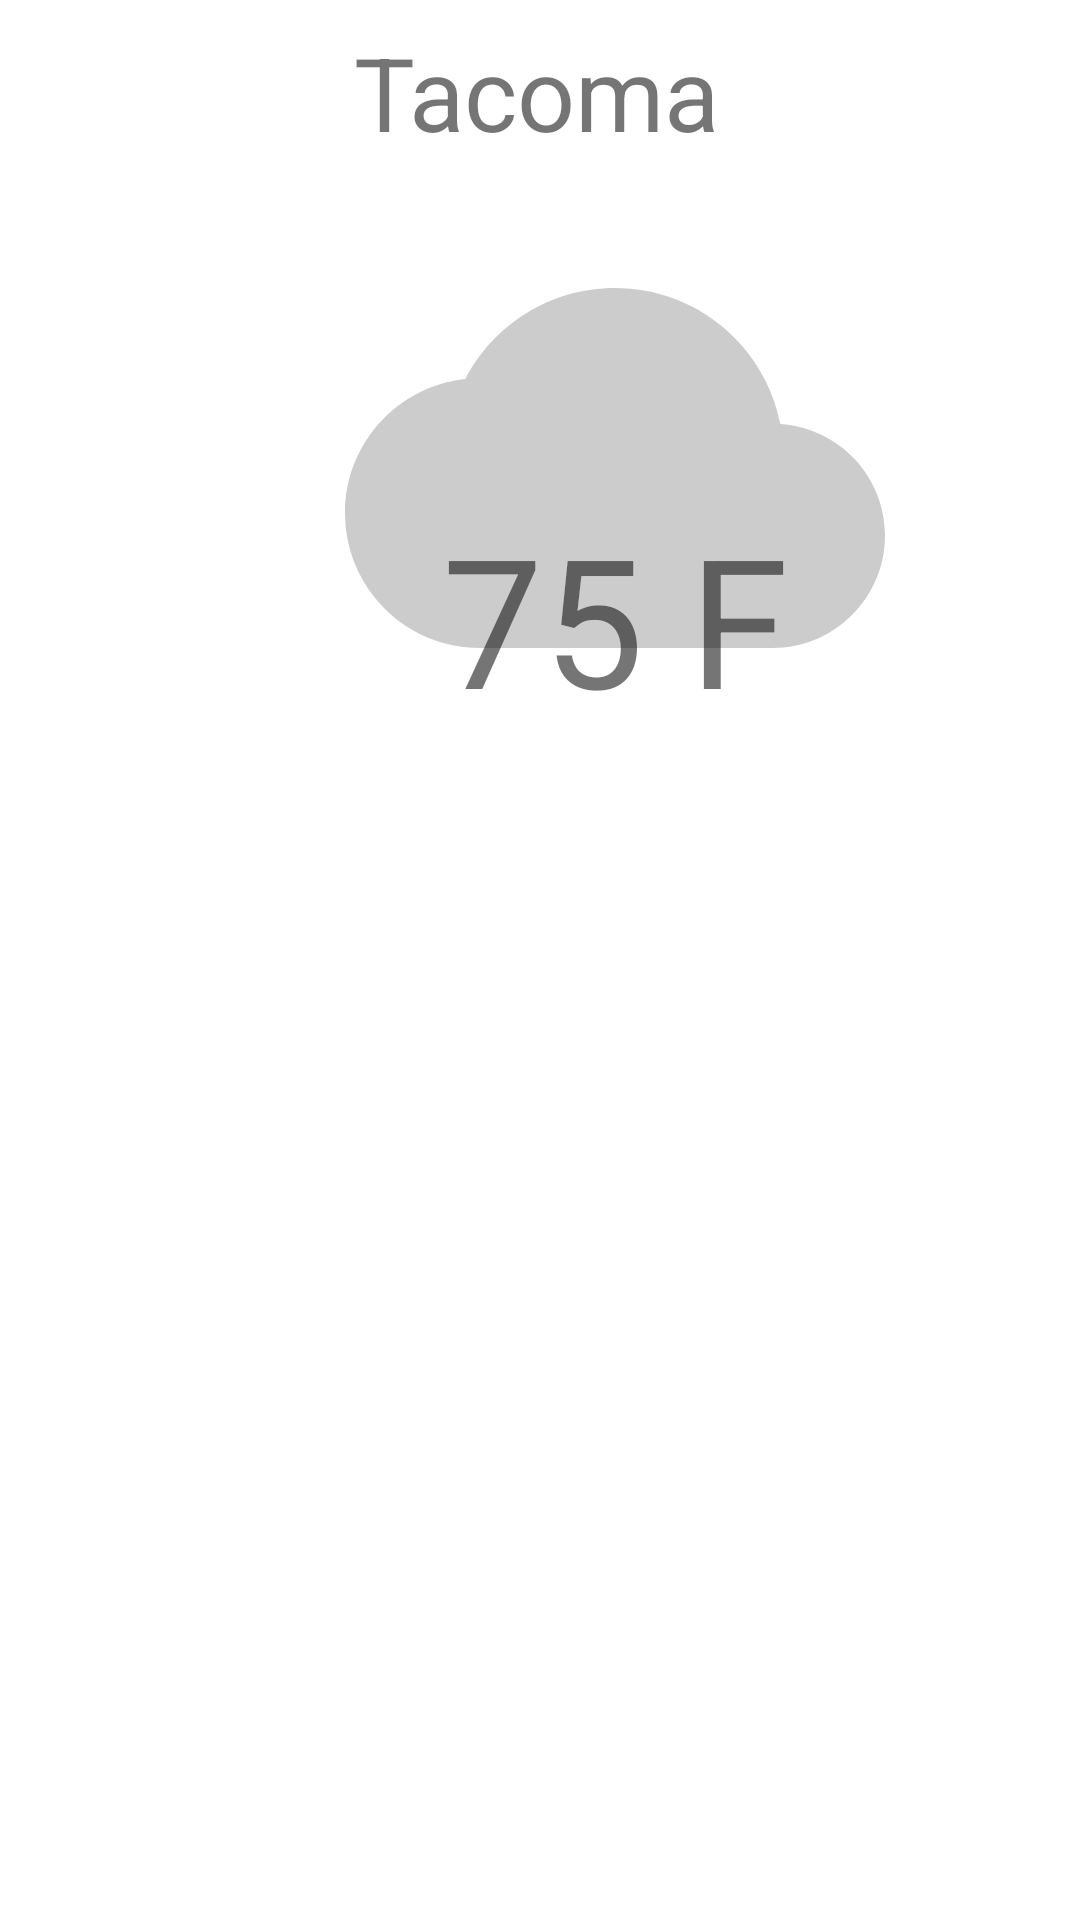

The Android layout XML behind this screen, and the referenced resources:
<!-- AndroidManifest.xml: application theme AppTheme -->
<!-- res/layout/fragment_weather.xml -->
<?xml version="1.0" encoding="utf-8"?>
<layout xmlns:tools="http://schemas.android.com/tools"
    xmlns:app="http://schemas.android.com/apk/res-auto"
    xmlns:android="http://schemas.android.com/apk/res/android">
    <androidx.constraintlayout.widget.ConstraintLayout
        android:id="@+id/layout_root"
        android:layout_width="match_parent"
        android:layout_height="match_parent"
        android:background="@drawable/background">


        <androidx.constraintlayout.widget.ConstraintLayout
            android:id="@+id/layout_weather_fragment"
            android:layout_width="410dp"
            android:layout_height="180dp"
            android:layout_marginTop="8dp"
            app:layout_constraintEnd_toEndOf="parent"
            app:layout_constraintHorizontal_bias="0.0"
            app:layout_constraintStart_toStartOf="parent"
            app:layout_constraintTop_toBottomOf="@+id/imageButton">


            <ImageView
                android:id="@+id/weather_icon"
                android:layout_width="180dp"
                android:layout_height="180dp"
                android:layout_marginStart="138dp"
                android:layout_marginEnd="138dp"
                android:src="@drawable/ic_home_cloud_grey_24dp"
                app:layout_constraintEnd_toEndOf="parent"
                app:layout_constraintStart_toStartOf="parent"
                app:layout_constraintTop_toTopOf="parent" />

            <TextView
                android:id="@+id/weather_temp"
                android:layout_width="wrap_content"
                android:layout_height="wrap_content"
                android:layout_marginTop="100dp"
                android:text="75 F"
                android:textSize="60sp"
                app:layout_constraintEnd_toEndOf="parent"
                app:layout_constraintStart_toStartOf="parent"
                app:layout_constraintTop_toTopOf="parent" />

        </androidx.constraintlayout.widget.ConstraintLayout>

        <androidx.recyclerview.widget.RecyclerView
            android:id="@+id/weather_hourly"
            android:name="edu.uw.tcss450.chatphile.ui.weather.WeatherFragment"
            android:layout_width="0dp"
            android:layout_height="102dp"
            android:layout_marginStart="8dp"
            android:layout_marginEnd="8dp"
            android:orientation="horizontal"
            app:layout_constraintEnd_toEndOf="parent"
            app:layout_constraintHorizontal_bias="0.0"
            app:layout_constraintStart_toStartOf="parent"
            app:layout_constraintTop_toBottomOf="@+id/layout_weather_fragment"
            tools:listitem="@layout/fragment_weather_hour_card" />

        <androidx.recyclerview.widget.RecyclerView
            android:id="@+id/weather_daily"
            android:name="edu.uw.tcss450.chatphile.ui.weather.WeatherFragment"
            android:layout_width="match_parent"
            android:layout_height="280dp"
            android:layout_marginStart="8dp"
            android:layout_marginTop="4dp"
            android:layout_marginEnd="8dp"
            android:orientation="vertical"
            app:layoutManager="LinearLayoutManager"
            app:layout_constraintEnd_toEndOf="parent"
            app:layout_constraintHorizontal_bias="1.0"
            app:layout_constraintStart_toStartOf="parent"
            app:layout_constraintTop_toBottomOf="@+id/weather_hourly"
            tools:listitem="@layout/fragment_weather_card" />

        <TextView
            android:id="@+id/current_location"
            android:layout_width="wrap_content"
            android:layout_height="wrap_content"
            android:layout_marginStart="144dp"
            android:layout_marginTop="8dp"
            android:layout_marginEnd="88dp"
            android:text="Tacoma"
            android:textSize="34sp"
            app:layout_constraintEnd_toStartOf="@+id/imageButton"
            app:layout_constraintStart_toStartOf="parent"
            app:layout_constraintTop_toTopOf="parent" />

        <ImageButton
            android:id="@+id/imageButton"
            android:layout_width="50dp"
            android:layout_height="50dp"
            android:layout_marginTop="8dp"
            android:layout_marginEnd="8dp"
            android:background="#00FFFFFF"
            app:layout_constraintEnd_toEndOf="parent"
            app:layout_constraintTop_toTopOf="parent"
            app:srcCompat="@drawable/ic_add_location_24" />

    </androidx.constraintlayout.widget.ConstraintLayout>
</layout>
<!-- res/layout/fragment_weather_hour_card.xml (included above) -->
<?xml version="1.0" encoding="utf-8"?>
<androidx.cardview.widget.CardView xmlns:android="http://schemas.android.com/apk/res/android"
    xmlns:app="http://schemas.android.com/apk/res-auto"
    xmlns:tools="http://schemas.android.com/tools"
    android:id="@+id/weather_hour_card"
    android:layout_width="wrap_content"
    android:layout_height="wrap_content"
    android:layout_margin="1dp"
    app:cardBackgroundColor="#00008EFF">

    <androidx.constraintlayout.widget.ConstraintLayout
        android:id="@+id/weather_hour_layout_root"
        android:layout_width="67dp"
        android:layout_height="100dp"
        app:layout_constraintBottom_toTopOf="@+id/text_title"
        app:layout_constraintTop_toTopOf="@+id/text_title">

        <ImageView
            android:id="@+id/image_hourly_weather"
            android:layout_width="51dp"
            android:layout_height="51dp"
            android:layout_marginStart="8dp"
            android:layout_marginTop="8dp"
            android:layout_marginEnd="8dp"
            app:layout_constraintEnd_toEndOf="parent"
            app:layout_constraintStart_toStartOf="parent"
            app:layout_constraintTop_toTopOf="parent"
            app:srcCompat="@drawable/ic_home_cloud_grey_24dp" />

        <TextView
            android:id="@+id/text_temperature_hour"
            android:layout_width="wrap_content"
            android:layout_height="wrap_content"
            android:layout_marginStart="8dp"
            android:layout_marginEnd="8dp"
            android:text="75F"
            android:textAlignment="center"
            android:textSize="20sp"
            app:flow_horizontalAlign="center"
            app:layout_constraintBottom_toTopOf="@+id/text_time_hour"
            app:layout_constraintEnd_toEndOf="parent"
            app:layout_constraintStart_toStartOf="parent" />

        <TextView
            android:id="@+id/text_time_hour"
            android:layout_width="wrap_content"
            android:layout_height="wrap_content"
            android:layout_marginStart="8dp"
            android:layout_marginEnd="8dp"
            android:layout_marginBottom="5dp"
            android:text="12:00"
            android:textAlignment="center"
            android:textSize="16sp"
            app:flow_horizontalAlign="center"
            app:layout_constraintBottom_toBottomOf="parent"
            app:layout_constraintEnd_toEndOf="parent"
            app:layout_constraintHorizontal_bias="0.454"
            app:layout_constraintStart_toStartOf="parent" />

    </androidx.constraintlayout.widget.ConstraintLayout>

</androidx.cardview.widget.CardView>
<!-- res/layout/fragment_weather_card.xml (included above) -->
<?xml version="1.0" encoding="utf-8"?>
<androidx.cardview.widget.CardView xmlns:android="http://schemas.android.com/apk/res/android"
    xmlns:app="http://schemas.android.com/apk/res-auto"
    xmlns:tools="http://schemas.android.com/tools"
    android:id="@+id/card_weather"
    android:layout_width="match_parent"
    android:layout_height="wrap_content"
    android:layout_margin="5dp"
    app:cardBackgroundColor="#000025FA"
    app:cardCornerRadius="5dp">

    <androidx.constraintlayout.widget.ConstraintLayout
        android:id="@+id/layout_weather_card"
        android:layout_width="match_parent"
        android:layout_height="wrap_content"
        app:layout_constraintBottom_toTopOf="@+id/text_title"
        app:layout_constraintTop_toTopOf="@+id/text_title">

        <TextView
            android:id="@+id/text_skyCondition"
            android:layout_width="wrap_content"
            android:layout_height="wrap_content"
            android:layout_marginStart="8dp"
            android:layout_marginTop="19dp"
            android:layout_marginBottom="19dp"
            android:text="Cloudy"
            android:textAlignment="center"
            android:textSize="21sp"
            app:layout_constraintBottom_toBottomOf="parent"
            app:layout_constraintStart_toEndOf="@+id/imageView2"
            app:layout_constraintTop_toTopOf="parent"
            app:layout_constraintVertical_bias="0.533" />

        <TextView
            android:id="@+id/text_wind"
            android:layout_width="wrap_content"
            android:layout_height="wrap_content"
            android:layout_marginTop="19dp"
            android:layout_marginEnd="8dp"
            android:layout_marginBottom="19dp"
            android:text="--> NW"
            android:textAlignment="center"
            android:textSize="21sp"
            app:layout_constraintBottom_toBottomOf="parent"
            app:layout_constraintEnd_toStartOf="@+id/text_day"
            app:layout_constraintTop_toTopOf="parent" />

        <TextView
            android:id="@+id/text_temperature"
            android:layout_width="wrap_content"
            android:layout_height="wrap_content"
            android:layout_marginStart="8dp"
            android:layout_marginTop="13dp"
            android:layout_marginBottom="13dp"
            android:text="75/65"
            android:textAlignment="center"
            android:textSize="30sp"
            app:layout_constraintBottom_toBottomOf="parent"
            app:layout_constraintStart_toEndOf="@+id/text_skyCondition"
            app:layout_constraintTop_toTopOf="parent"
            app:layout_constraintVertical_bias="0.48" />

        <TextView
            android:id="@+id/text_day"
            android:layout_width="wrap_content"
            android:layout_height="wrap_content"
            android:layout_marginTop="19dp"
            android:layout_marginEnd="16dp"
            android:layout_marginBottom="19dp"
            android:text="Mon"
            android:textAlignment="center"
            android:textSize="21sp"
            app:layout_constraintBottom_toBottomOf="parent"
            app:layout_constraintEnd_toEndOf="parent"
            app:layout_constraintTop_toTopOf="parent" />

        <ImageView
            android:id="@+id/imageView2"
            android:layout_width="50dp"
            android:layout_height="50dp"
            android:layout_marginStart="16dp"
            android:layout_marginTop="16dp"
            android:layout_marginBottom="16dp"
            app:layout_constraintBottom_toBottomOf="parent"
            app:layout_constraintStart_toStartOf="parent"
            app:layout_constraintTop_toTopOf="parent"
            app:srcCompat="@drawable/ic_home_cloud_grey_24dp" />

    </androidx.constraintlayout.widget.ConstraintLayout>
</androidx.cardview.widget.CardView>
<!-- resources referenced by this layout -->
<resources>
  <!-- drawable ic_home_cloud_grey_24dp (drawable) -->
  <vector xmlns:android="http://schemas.android.com/apk/res/android"
      android:width="24dp"
      android:height="24dp"
      android:viewportWidth="24"
      android:viewportHeight="24"
      android:tint="#aaa"
      android:alpha="0.6">
    <path
        android:fillColor="@android:color/white"
        android:pathData="M19.35,10.04C18.67,6.59 15.64,4 12,4 9.11,4 6.6,5.64 5.35,8.04 2.34,8.36 0,10.91 0,14c0,3.31 2.69,6 6,6h13c2.76,0 5,-2.24 5,-5 0,-2.64 -2.05,-4.78 -4.65,-4.96z"/>
  </vector>
  <style name="AppTheme" parent="Theme.MaterialComponents.Light.DarkActionBar">
          
          <item name="colorPrimary">@color/colorPrimary</item>
          <item name="colorPrimaryDark">@color/colorPrimaryDark</item>
          <item name="colorAccent">@color/colorAccent</item>
      </style>
  <color name="colorPrimary">#2196F3</color>
  <color name="colorPrimaryDark">#000000</color>
  <color name="colorAccent">#03DAC5</color>
</resources>
